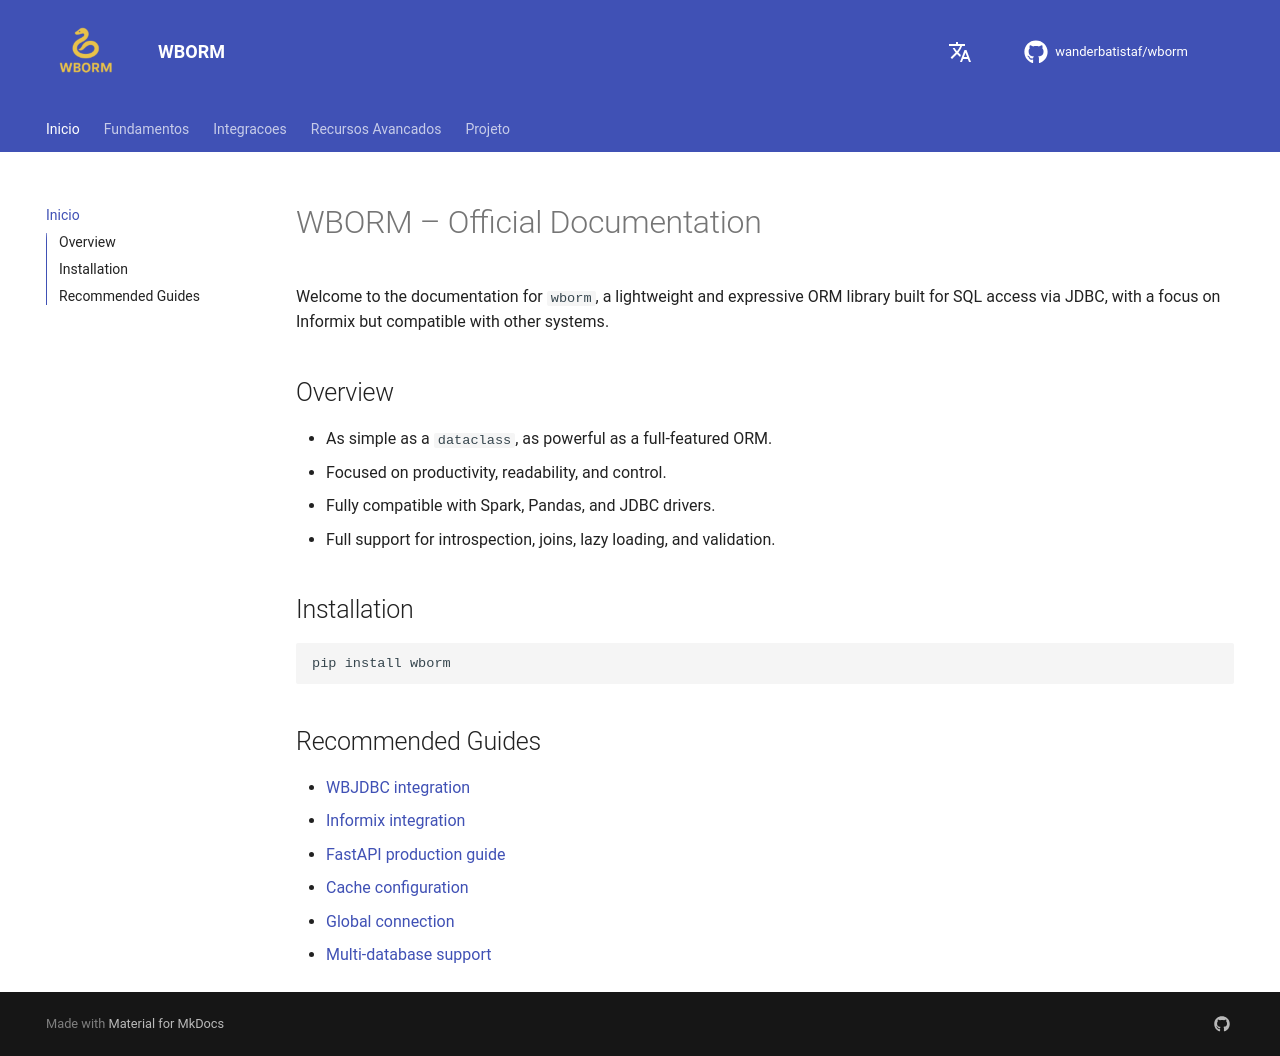

repository: wanderbatistaf/wborm · page: en/index.html · generator: mkdocs

# WBORM – Official Documentation

Welcome to the documentation for `wborm`, a lightweight and expressive ORM library built for SQL access via JDBC, with a focus on Informix but compatible with other systems.

## Overview

- As simple as a `dataclass`, as powerful as a full-featured ORM.  
- Focused on productivity, readability, and control.  
- Fully compatible with Spark, Pandas, and JDBC drivers.  
- Full support for introspection, joins, lazy loading, and validation.

## Installation

```bash
pip install wborm
```
